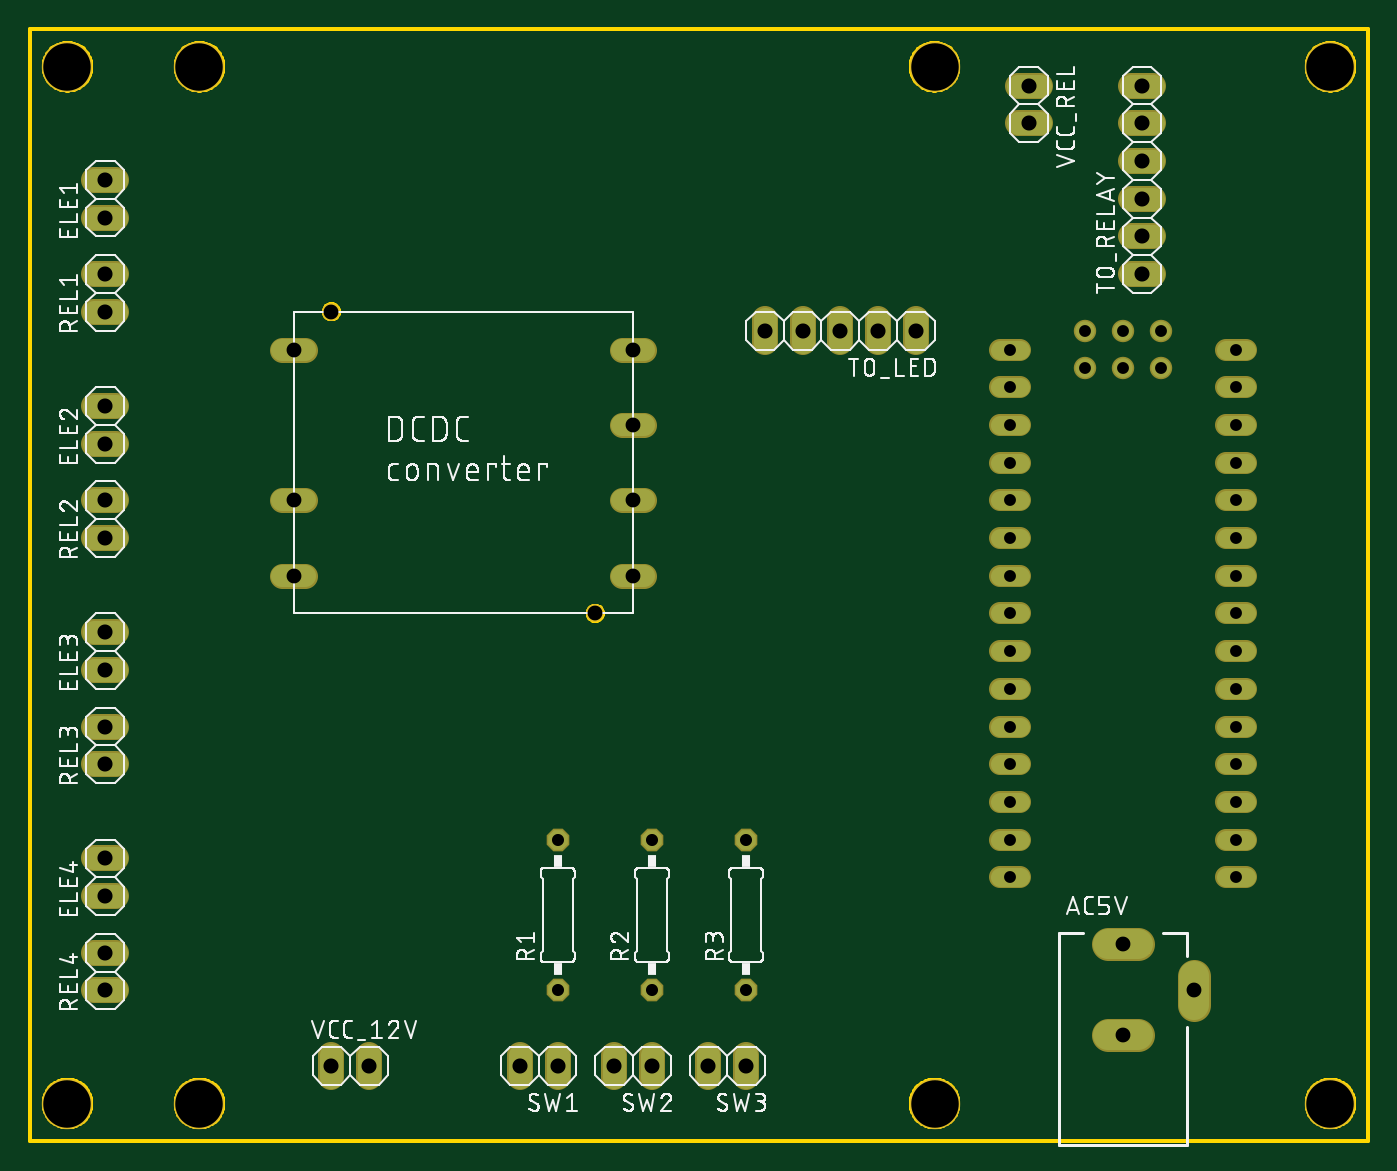
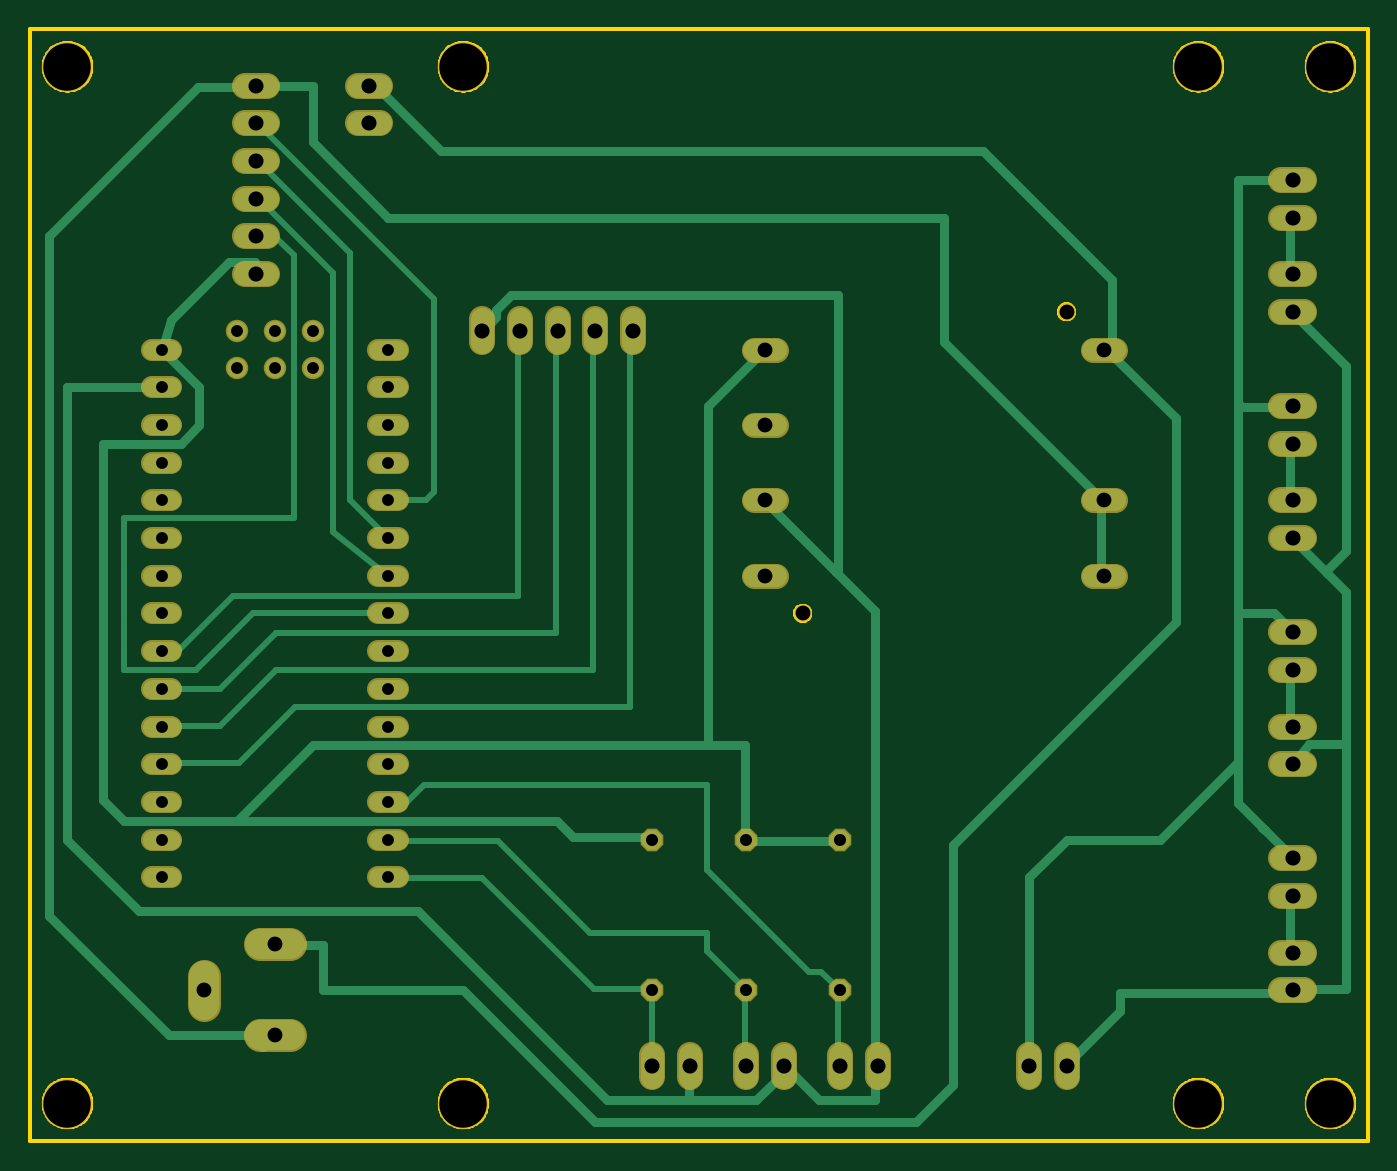
Circuit board: 10 layer files. Board 90.2 x 74.9 mm.
- bottom_copper: copper_bottom.gbr (10590 bytes)
- top_copper: copper_top.gbr (3561 bytes)
- drill: drills.xln (1446 bytes)
- outline: profile.gbr (16890 bytes)
- bottom_silk: silkscreen_bottom.gbr (274 bytes)
- top_silk: silkscreen_top.gbr (111519 bytes)
- bottom_mask: soldermask_bottom.gbr (3790 bytes)
- top_mask: soldermask_top.gbr (3790 bytes)
- paste: solderpaste_bottom.gbr (271 bytes)
- paste: solderpaste_top.gbr (271 bytes)

=== bottom_copper: copper_bottom.gbr (10590 bytes, source omitted) ===
=== top_copper: copper_top.gbr ===
G04 EAGLE Gerber X2 export*
%TF.Part,Single*%
%TF.FileFunction,Copper,L1,Top,Mixed*%
%TF.FilePolarity,Positive*%
%TF.GenerationSoftware,Autodesk,EAGLE,9.1.0*%
%TF.CreationDate,2019-04-29T08:05:55Z*%
G75*
%MOMM*%
%FSLAX34Y34*%
%LPD*%
%AMOC8*
5,1,8,0,0,1.08239X$1,22.5*%
G01*
%ADD10C,2.000000*%
%ADD11C,1.508000*%
%ADD12C,1.524000*%
%ADD13P,1.429621X8X112.500000*%
%ADD14C,1.308000*%
%ADD15C,1.308000*%


D10*
X746600Y132600D02*
X726600Y132600D01*
X726600Y71600D02*
X746600Y71600D01*
X784600Y91600D02*
X784600Y111600D01*
D11*
X185340Y381000D02*
X170260Y381000D01*
X170260Y431800D02*
X185340Y431800D01*
X185340Y533400D02*
X170260Y533400D01*
X398860Y381000D02*
X413940Y381000D01*
X413940Y431800D02*
X398860Y431800D01*
X398860Y482600D02*
X413940Y482600D01*
X413940Y533400D02*
X398860Y533400D01*
D12*
X58420Y622300D02*
X43180Y622300D01*
X43180Y647700D02*
X58420Y647700D01*
X58420Y469900D02*
X43180Y469900D01*
X43180Y495300D02*
X58420Y495300D01*
X58420Y317500D02*
X43180Y317500D01*
X43180Y342900D02*
X58420Y342900D01*
X58420Y165100D02*
X43180Y165100D01*
X43180Y190500D02*
X58420Y190500D01*
D13*
X482600Y101600D03*
X482600Y203200D03*
X419100Y101600D03*
X419100Y203200D03*
X355600Y101600D03*
X355600Y203200D03*
D12*
X58420Y558800D02*
X43180Y558800D01*
X43180Y584200D02*
X58420Y584200D01*
X58420Y406400D02*
X43180Y406400D01*
X43180Y431800D02*
X58420Y431800D01*
X58420Y254000D02*
X43180Y254000D01*
X43180Y279400D02*
X58420Y279400D01*
X58420Y101600D02*
X43180Y101600D01*
X43180Y127000D02*
X58420Y127000D01*
X355600Y58420D02*
X355600Y43180D01*
X330200Y43180D02*
X330200Y58420D01*
X419100Y58420D02*
X419100Y43180D01*
X393700Y43180D02*
X393700Y58420D01*
X482600Y58420D02*
X482600Y43180D01*
X457200Y43180D02*
X457200Y58420D01*
X596900Y538480D02*
X596900Y553720D01*
X571500Y553720D02*
X571500Y538480D01*
X546100Y538480D02*
X546100Y553720D01*
X520700Y553720D02*
X520700Y538480D01*
X495300Y538480D02*
X495300Y553720D01*
D14*
X653860Y533400D02*
X666940Y533400D01*
X666940Y508000D02*
X653860Y508000D01*
X653860Y482600D02*
X666940Y482600D01*
X666940Y457200D02*
X653860Y457200D01*
X653860Y431800D02*
X666940Y431800D01*
X666940Y406400D02*
X653860Y406400D01*
X653860Y381000D02*
X666940Y381000D01*
X666940Y355600D02*
X653860Y355600D01*
X653860Y330200D02*
X666940Y330200D01*
X666940Y304800D02*
X653860Y304800D01*
X653860Y279400D02*
X666940Y279400D01*
X666940Y254000D02*
X653860Y254000D01*
X806260Y533400D02*
X819340Y533400D01*
X819340Y508000D02*
X806260Y508000D01*
X806260Y482600D02*
X819340Y482600D01*
X819340Y330200D02*
X806260Y330200D01*
X806260Y304800D02*
X819340Y304800D01*
X819340Y279400D02*
X806260Y279400D01*
X806260Y254000D02*
X819340Y254000D01*
X819340Y177800D02*
X806260Y177800D01*
X666940Y177800D02*
X653860Y177800D01*
X653860Y203200D02*
X666940Y203200D01*
X666940Y228600D02*
X653860Y228600D01*
X806260Y203200D02*
X819340Y203200D01*
X819340Y228600D02*
X806260Y228600D01*
X806260Y457200D02*
X819340Y457200D01*
D15*
X762000Y520700D03*
X736600Y520700D03*
X711200Y520700D03*
D14*
X806260Y355600D02*
X819340Y355600D01*
X819340Y381000D02*
X806260Y381000D01*
X806260Y406400D02*
X819340Y406400D01*
X819340Y431800D02*
X806260Y431800D01*
D15*
X762000Y546100D03*
X736600Y546100D03*
X711200Y546100D03*
D12*
X203200Y58420D02*
X203200Y43180D01*
X228600Y43180D02*
X228600Y58420D01*
X665480Y711200D02*
X680720Y711200D01*
X680720Y685800D02*
X665480Y685800D01*
X741680Y584200D02*
X756920Y584200D01*
X756920Y609600D02*
X741680Y609600D01*
X741680Y635000D02*
X756920Y635000D01*
X756920Y660400D02*
X741680Y660400D01*
X741680Y685800D02*
X756920Y685800D01*
X756920Y711200D02*
X741680Y711200D01*
M02*

=== drill: drills.xln ===
M48
;GenerationSoftware,Autodesk,EAGLE,9.1.0*%
;CreationDate,2019-04-29T08:05:55Z*%
FMAT,2
ICI,OFF
METRIC,TZ,000.000
T5C0.800
T4C0.813
T3C1.000
T2C1.016
T1C3.200
%
G90
M71
T1
X2540Y72390
X11430Y72390
X87630Y72390
X87630Y2540
X2540Y2540
X60960Y72390
X11430Y2540
X60960Y2540
T2
X5080Y25400
X5080Y31750
X5080Y27940
X5080Y10160
X57150Y54610
X5080Y12700
X35560Y5080
X33020Y5080
X41910Y5080
X39370Y5080
X48260Y5080
X45720Y5080
X5080Y62230
X5080Y64770
X5080Y46990
X5080Y49530
X59690Y54610
X5080Y34290
X5080Y16510
X5080Y19050
X22860Y5080
X20320Y5080
X74930Y71120
X49530Y54610
X52070Y54610
X54610Y54610
X5080Y55880
X5080Y58420
X5080Y40640
X5080Y43180
X67310Y71120
X67310Y68580
X74930Y58420
X74930Y60960
X74930Y63500
X74930Y66040
X74930Y68580
T3
X40640Y43180
X40640Y48260
X40640Y53340
X78460Y10160
X20320Y55880
X38100Y35560
X73660Y13260
X73660Y7160
X17780Y38100
X17780Y43180
X17780Y53340
X40640Y38100
T4
X41910Y10160
X41910Y20320
X48260Y20320
X48260Y10160
X35560Y20320
X35560Y10160
T5
X66040Y30480
X66040Y27940
X66040Y25400
X81280Y53340
X81280Y50800
X81280Y48260
X81280Y33020
X81280Y30480
X81280Y27940
X81280Y25400
X81280Y17780
X66040Y17780
X66040Y22860
X81280Y20320
X81280Y22860
X81280Y45720
X76200Y52070
X73660Y52070
X71120Y52070
X81280Y35560
X81280Y38100
X81280Y40640
X81280Y43180
X66040Y20320
X73660Y54610
X66040Y43180
X66040Y40640
X66040Y38100
X66040Y35560
X66040Y33020
X71120Y54610
X66040Y53340
X66040Y50800
X66040Y48260
X66040Y45720
X76200Y54610
M30
=== outline: profile.gbr (16890 bytes, source omitted) ===
=== bottom_silk: silkscreen_bottom.gbr ===
G04 EAGLE Gerber X2 export*
%TF.Part,Single*%
%TF.FileFunction,Legend,Bot,1*%
%TF.FilePolarity,Positive*%
%TF.GenerationSoftware,Autodesk,EAGLE,9.1.0*%
%TF.CreationDate,2019-04-29T08:05:55Z*%
G75*
%MOMM*%
%FSLAX34Y34*%
%LPD*%
%AMOC8*
5,1,8,0,0,1.08239X$1,22.5*%
G01*


M02*

=== top_silk: silkscreen_top.gbr (111519 bytes, source omitted) ===
=== bottom_mask: soldermask_bottom.gbr ===
G04 EAGLE Gerber X2 export*
%TF.Part,Single*%
%TF.FileFunction,Soldermask,Bot,1*%
%TF.FilePolarity,Negative*%
%TF.GenerationSoftware,Autodesk,EAGLE,9.1.0*%
%TF.CreationDate,2019-04-29T08:05:55Z*%
G75*
%MOMM*%
%FSLAX34Y34*%
%LPD*%
%AMOC8*
5,1,8,0,0,1.08239X$1,22.5*%
G01*
%ADD10C,3.403200*%
%ADD11C,2.203200*%
%ADD12C,1.711200*%
%ADD13C,1.203200*%
%ADD14C,1.727200*%
%ADD15P,1.649562X8X112.500000*%
%ADD16C,1.511200*%
%ADD17C,1.511200*%


D10*
X876300Y723900D03*
X876300Y25400D03*
X25400Y25400D03*
X25400Y723900D03*
X114300Y25400D03*
X609600Y25400D03*
X114300Y723900D03*
X609600Y723900D03*
D11*
X726600Y132600D02*
X746600Y132600D01*
X746600Y71600D02*
X726600Y71600D01*
X784600Y91600D02*
X784600Y111600D01*
D12*
X185340Y381000D02*
X170260Y381000D01*
X170260Y431800D02*
X185340Y431800D01*
X185340Y533400D02*
X170260Y533400D01*
X398860Y381000D02*
X413940Y381000D01*
X413940Y431800D02*
X398860Y431800D01*
X398860Y482600D02*
X413940Y482600D01*
X413940Y533400D02*
X398860Y533400D01*
D13*
X203200Y558800D03*
X381000Y355600D03*
D14*
X58420Y622300D02*
X43180Y622300D01*
X43180Y647700D02*
X58420Y647700D01*
X58420Y469900D02*
X43180Y469900D01*
X43180Y495300D02*
X58420Y495300D01*
X58420Y317500D02*
X43180Y317500D01*
X43180Y342900D02*
X58420Y342900D01*
X58420Y165100D02*
X43180Y165100D01*
X43180Y190500D02*
X58420Y190500D01*
D15*
X482600Y101600D03*
X482600Y203200D03*
X419100Y101600D03*
X419100Y203200D03*
X355600Y101600D03*
X355600Y203200D03*
D14*
X58420Y558800D02*
X43180Y558800D01*
X43180Y584200D02*
X58420Y584200D01*
X58420Y406400D02*
X43180Y406400D01*
X43180Y431800D02*
X58420Y431800D01*
X58420Y254000D02*
X43180Y254000D01*
X43180Y279400D02*
X58420Y279400D01*
X58420Y101600D02*
X43180Y101600D01*
X43180Y127000D02*
X58420Y127000D01*
X355600Y58420D02*
X355600Y43180D01*
X330200Y43180D02*
X330200Y58420D01*
X419100Y58420D02*
X419100Y43180D01*
X393700Y43180D02*
X393700Y58420D01*
X482600Y58420D02*
X482600Y43180D01*
X457200Y43180D02*
X457200Y58420D01*
X596900Y538480D02*
X596900Y553720D01*
X571500Y553720D02*
X571500Y538480D01*
X546100Y538480D02*
X546100Y553720D01*
X520700Y553720D02*
X520700Y538480D01*
X495300Y538480D02*
X495300Y553720D01*
D16*
X653860Y533400D02*
X666940Y533400D01*
X666940Y508000D02*
X653860Y508000D01*
X653860Y482600D02*
X666940Y482600D01*
X666940Y457200D02*
X653860Y457200D01*
X653860Y431800D02*
X666940Y431800D01*
X666940Y406400D02*
X653860Y406400D01*
X653860Y381000D02*
X666940Y381000D01*
X666940Y355600D02*
X653860Y355600D01*
X653860Y330200D02*
X666940Y330200D01*
X666940Y304800D02*
X653860Y304800D01*
X653860Y279400D02*
X666940Y279400D01*
X666940Y254000D02*
X653860Y254000D01*
X806260Y533400D02*
X819340Y533400D01*
X819340Y508000D02*
X806260Y508000D01*
X806260Y482600D02*
X819340Y482600D01*
X819340Y330200D02*
X806260Y330200D01*
X806260Y304800D02*
X819340Y304800D01*
X819340Y279400D02*
X806260Y279400D01*
X806260Y254000D02*
X819340Y254000D01*
X819340Y177800D02*
X806260Y177800D01*
X666940Y177800D02*
X653860Y177800D01*
X653860Y203200D02*
X666940Y203200D01*
X666940Y228600D02*
X653860Y228600D01*
X806260Y203200D02*
X819340Y203200D01*
X819340Y228600D02*
X806260Y228600D01*
X806260Y457200D02*
X819340Y457200D01*
D17*
X762000Y520700D03*
X736600Y520700D03*
X711200Y520700D03*
D16*
X806260Y355600D02*
X819340Y355600D01*
X819340Y381000D02*
X806260Y381000D01*
X806260Y406400D02*
X819340Y406400D01*
X819340Y431800D02*
X806260Y431800D01*
D17*
X762000Y546100D03*
X736600Y546100D03*
X711200Y546100D03*
D14*
X203200Y58420D02*
X203200Y43180D01*
X228600Y43180D02*
X228600Y58420D01*
X665480Y711200D02*
X680720Y711200D01*
X680720Y685800D02*
X665480Y685800D01*
X741680Y584200D02*
X756920Y584200D01*
X756920Y609600D02*
X741680Y609600D01*
X741680Y635000D02*
X756920Y635000D01*
X756920Y660400D02*
X741680Y660400D01*
X741680Y685800D02*
X756920Y685800D01*
X756920Y711200D02*
X741680Y711200D01*
M02*

=== top_mask: soldermask_top.gbr ===
G04 EAGLE Gerber X2 export*
%TF.Part,Single*%
%TF.FileFunction,Soldermask,Top,1*%
%TF.FilePolarity,Negative*%
%TF.GenerationSoftware,Autodesk,EAGLE,9.1.0*%
%TF.CreationDate,2019-04-29T08:05:55Z*%
G75*
%MOMM*%
%FSLAX34Y34*%
%LPD*%
%AMOC8*
5,1,8,0,0,1.08239X$1,22.5*%
G01*
%ADD10C,3.403200*%
%ADD11C,2.203200*%
%ADD12C,1.711200*%
%ADD13C,1.203200*%
%ADD14C,1.727200*%
%ADD15P,1.649562X8X112.500000*%
%ADD16C,1.511200*%
%ADD17C,1.511200*%


D10*
X876300Y723900D03*
X876300Y25400D03*
X25400Y25400D03*
X25400Y723900D03*
X114300Y25400D03*
X609600Y25400D03*
X114300Y723900D03*
X609600Y723900D03*
D11*
X726600Y132600D02*
X746600Y132600D01*
X746600Y71600D02*
X726600Y71600D01*
X784600Y91600D02*
X784600Y111600D01*
D12*
X185340Y381000D02*
X170260Y381000D01*
X170260Y431800D02*
X185340Y431800D01*
X185340Y533400D02*
X170260Y533400D01*
X398860Y381000D02*
X413940Y381000D01*
X413940Y431800D02*
X398860Y431800D01*
X398860Y482600D02*
X413940Y482600D01*
X413940Y533400D02*
X398860Y533400D01*
D13*
X203200Y558800D03*
X381000Y355600D03*
D14*
X58420Y622300D02*
X43180Y622300D01*
X43180Y647700D02*
X58420Y647700D01*
X58420Y469900D02*
X43180Y469900D01*
X43180Y495300D02*
X58420Y495300D01*
X58420Y317500D02*
X43180Y317500D01*
X43180Y342900D02*
X58420Y342900D01*
X58420Y165100D02*
X43180Y165100D01*
X43180Y190500D02*
X58420Y190500D01*
D15*
X482600Y101600D03*
X482600Y203200D03*
X419100Y101600D03*
X419100Y203200D03*
X355600Y101600D03*
X355600Y203200D03*
D14*
X58420Y558800D02*
X43180Y558800D01*
X43180Y584200D02*
X58420Y584200D01*
X58420Y406400D02*
X43180Y406400D01*
X43180Y431800D02*
X58420Y431800D01*
X58420Y254000D02*
X43180Y254000D01*
X43180Y279400D02*
X58420Y279400D01*
X58420Y101600D02*
X43180Y101600D01*
X43180Y127000D02*
X58420Y127000D01*
X355600Y58420D02*
X355600Y43180D01*
X330200Y43180D02*
X330200Y58420D01*
X419100Y58420D02*
X419100Y43180D01*
X393700Y43180D02*
X393700Y58420D01*
X482600Y58420D02*
X482600Y43180D01*
X457200Y43180D02*
X457200Y58420D01*
X596900Y538480D02*
X596900Y553720D01*
X571500Y553720D02*
X571500Y538480D01*
X546100Y538480D02*
X546100Y553720D01*
X520700Y553720D02*
X520700Y538480D01*
X495300Y538480D02*
X495300Y553720D01*
D16*
X653860Y533400D02*
X666940Y533400D01*
X666940Y508000D02*
X653860Y508000D01*
X653860Y482600D02*
X666940Y482600D01*
X666940Y457200D02*
X653860Y457200D01*
X653860Y431800D02*
X666940Y431800D01*
X666940Y406400D02*
X653860Y406400D01*
X653860Y381000D02*
X666940Y381000D01*
X666940Y355600D02*
X653860Y355600D01*
X653860Y330200D02*
X666940Y330200D01*
X666940Y304800D02*
X653860Y304800D01*
X653860Y279400D02*
X666940Y279400D01*
X666940Y254000D02*
X653860Y254000D01*
X806260Y533400D02*
X819340Y533400D01*
X819340Y508000D02*
X806260Y508000D01*
X806260Y482600D02*
X819340Y482600D01*
X819340Y330200D02*
X806260Y330200D01*
X806260Y304800D02*
X819340Y304800D01*
X819340Y279400D02*
X806260Y279400D01*
X806260Y254000D02*
X819340Y254000D01*
X819340Y177800D02*
X806260Y177800D01*
X666940Y177800D02*
X653860Y177800D01*
X653860Y203200D02*
X666940Y203200D01*
X666940Y228600D02*
X653860Y228600D01*
X806260Y203200D02*
X819340Y203200D01*
X819340Y228600D02*
X806260Y228600D01*
X806260Y457200D02*
X819340Y457200D01*
D17*
X762000Y520700D03*
X736600Y520700D03*
X711200Y520700D03*
D16*
X806260Y355600D02*
X819340Y355600D01*
X819340Y381000D02*
X806260Y381000D01*
X806260Y406400D02*
X819340Y406400D01*
X819340Y431800D02*
X806260Y431800D01*
D17*
X762000Y546100D03*
X736600Y546100D03*
X711200Y546100D03*
D14*
X203200Y58420D02*
X203200Y43180D01*
X228600Y43180D02*
X228600Y58420D01*
X665480Y711200D02*
X680720Y711200D01*
X680720Y685800D02*
X665480Y685800D01*
X741680Y584200D02*
X756920Y584200D01*
X756920Y609600D02*
X741680Y609600D01*
X741680Y635000D02*
X756920Y635000D01*
X756920Y660400D02*
X741680Y660400D01*
X741680Y685800D02*
X756920Y685800D01*
X756920Y711200D02*
X741680Y711200D01*
M02*

=== paste: solderpaste_bottom.gbr ===
G04 EAGLE Gerber X2 export*
%TF.Part,Single*%
%TF.FileFunction,Paste,Bot*%
%TF.FilePolarity,Positive*%
%TF.GenerationSoftware,Autodesk,EAGLE,9.1.0*%
%TF.CreationDate,2019-04-29T08:05:55Z*%
G75*
%MOMM*%
%FSLAX34Y34*%
%LPD*%
%AMOC8*
5,1,8,0,0,1.08239X$1,22.5*%
G01*


M02*

=== paste: solderpaste_top.gbr ===
G04 EAGLE Gerber X2 export*
%TF.Part,Single*%
%TF.FileFunction,Paste,Top*%
%TF.FilePolarity,Positive*%
%TF.GenerationSoftware,Autodesk,EAGLE,9.1.0*%
%TF.CreationDate,2019-04-29T08:05:55Z*%
G75*
%MOMM*%
%FSLAX34Y34*%
%LPD*%
%AMOC8*
5,1,8,0,0,1.08239X$1,22.5*%
G01*


M02*

